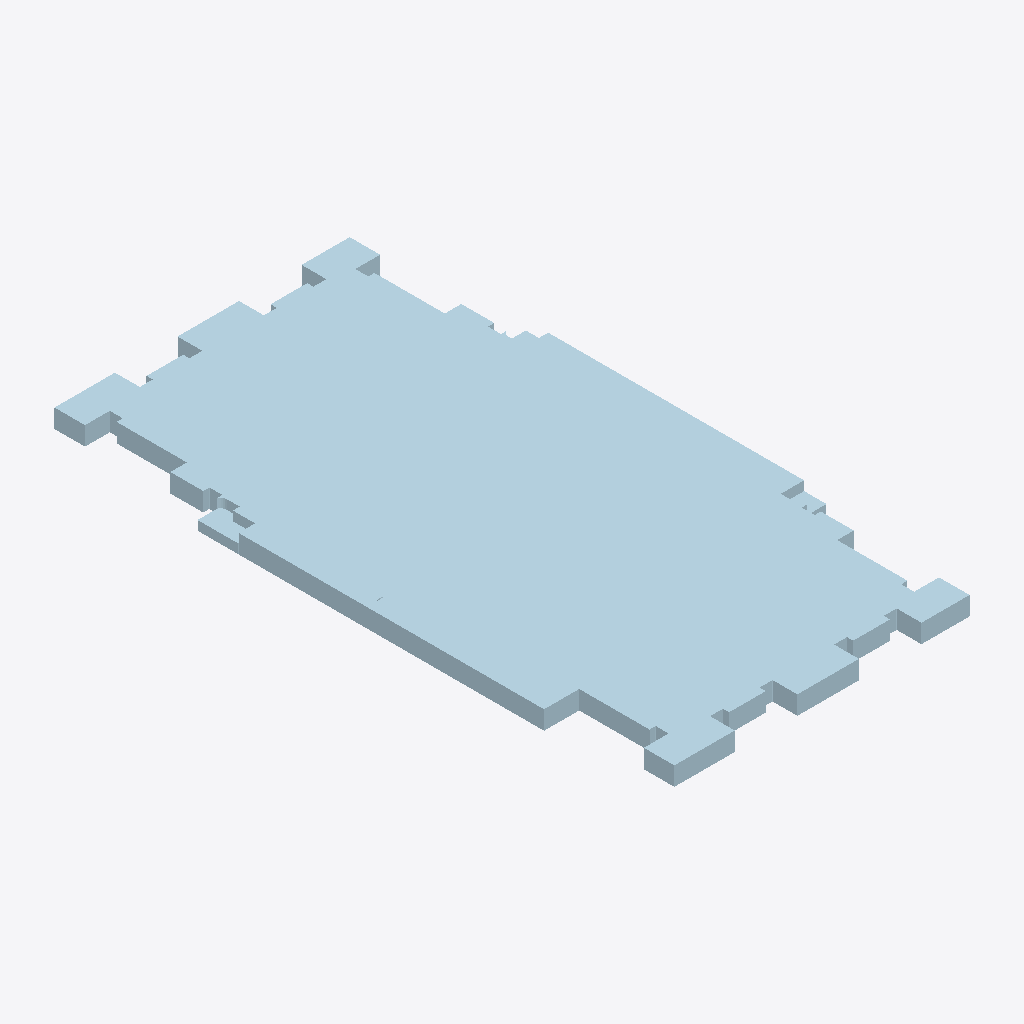
Isometric view of an IFC building model (IFC-SPF (STEP), schema IFC4, length unit millimetre), seen from the south-west, elements coloured by IFC class (only those large enough to see are counted): 5 plates (pale blue).
Extent 0.318 m × 0.600 m × 0.018 m (x, y, z). Storeys (1): My Storey at 0.00 m. Elements (26): 26 IfcPlate.

HEADER;
FILE_DESCRIPTION(('ViewDefinition [CoordinationView]'),'2;1');
FILE_NAME('SKYLARK250_END-S-0_cnc.ifc','2024-07-21T17:55:42+05:00',(),(),'IfcOpenShell v0.7.0-c7830e9e5','BlenderBIM 0.0.240602-47704b1','');
FILE_SCHEMA(('IFC4'));
ENDSEC;
DATA;
#43=IFCPROJECT('3w$2WhM5L9kB2LXTBMFKNd',#42,'Template Project',$,$,$,$,(#22,#23),#28);
#40=IFCSITE('31M$FQZyj0QB5cpJdtrlUQ',$,'My Site',$,$,#24,$,$,$,$,$,$,$,$);
#44=IFCBUILDING('2s_PKKrUX3Lweg$r3ZxUDT',$,'My Building',$,$,#41,$,$,$,$,$,$);
#46=IFCBUILDINGSTOREY('1J6PLAe01EOOfXBMMTaecv',$,'My Storey',$,$,#45,$,$,$,$);
#846=IFCPLATE('3FAJcIWb10ueew$OXEGdp4',#845,'END-S-0/3_2',$,$,#856,#864,$,$);
#382=IFCPLATE('2iMJlBwDz8MxbSyeERMkqj',#381,'END-S-0/1_2',$,$,#392,#400,$,$);
#1202=IFCPLATE('33YnukuFzBO88BvydvGbcI',#1201,'END-S-0/7',$,$,#1212,#1222,$,$);
#1238=IFCPLATE('2KSP9QOEj4QwKFLlxsf1rg',#1237,'END-S-0/8_1',$,$,#1248,#1258,$,$);
#1338=IFCPLATE('3DAYJYpGbDAQj7NMvQq857',#1337,'END-S-0/10_1',$,$,#1348,#1358,$,$);
ENDSEC;
